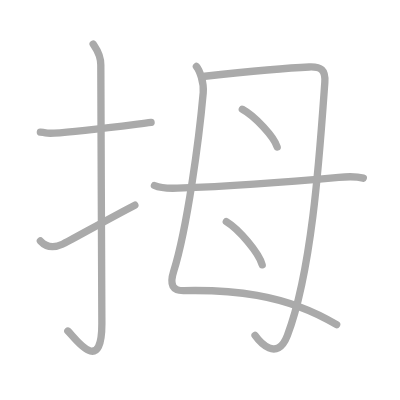
t = 0.00 s
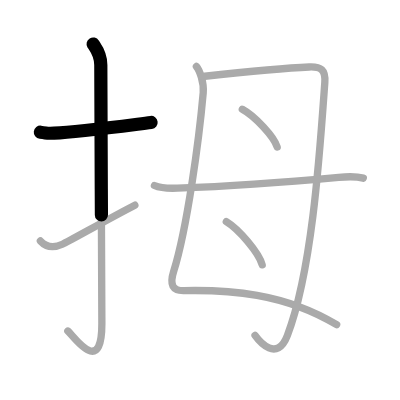
t = 1.50 s
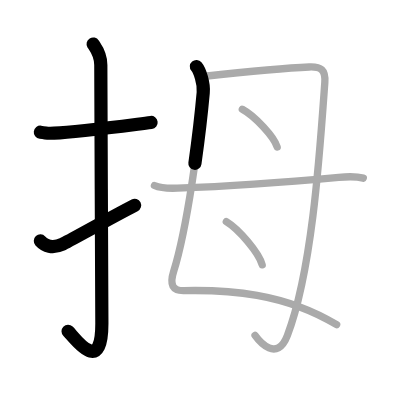
t = 3.25 s
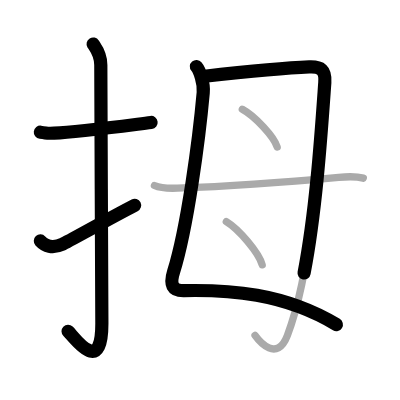
t = 4.75 s
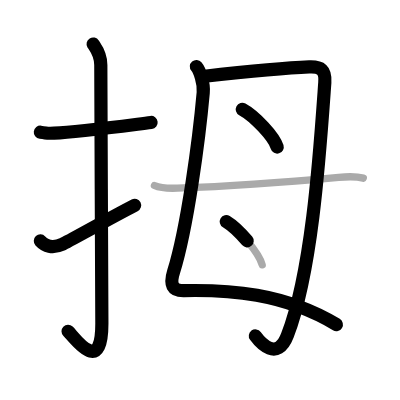
t = 6.50 s
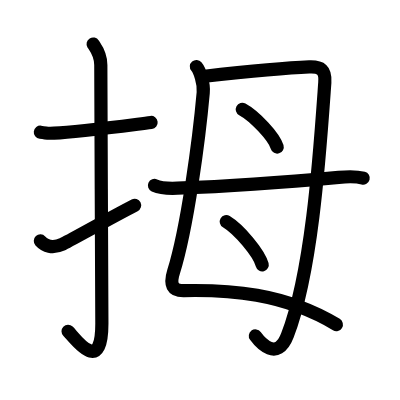
t = 8.00 s

The animated SVG that drew these frames (rendered in a browser with its animation timeline set to each time). Animation: 8 SMIL elements (animate=8); one cycle of 8.00 s.

<?xml version="1.0" standalone="no"?>
<!DOCTYPE svg PUBLIC "-//W3C//DTD SVG 1.1//EN"   "http://www.w3.org/Graphics/SVG/1.1/DTD/svg11.dtd">
<svg width="400px" height="400px"  version="1.1" xmlns="http://www.w3.org/2000/svg">
  <defs>
    <marker id="Triangle" viewBox="0 0 10 10" refX="0" refY="5" markerUnits="strokeWidth" markerWidth="3" style="stroke-opacity:0%;fill:#aaaaaa;" markerHeight="2" orient="auto">
      <path d="M 0 0 L 10 5 L 0 10 z" />
    </marker>
    
    <marker id="Arrow" viewBox="0 0 10 10" refX="5" refY="5" markerUnits="strokeWidth" markerWidth="1.8" style="stroke-opacity:0%;fill:#770000;" markerHeight="2" orient="auto">
      <path d="M 0 4 L 6 4 L 4 1 L 10 5 L 4 9 L 6 6 L 0 6 z" />
        <circle cx="5" cy="5" r="5" />
      </marker>
    
    <marker id="TriangleRed" viewBox="0 0 10 10" refX="0" refY="5" markerUnits="strokeWidth" markerWidth="3" style="stroke-opacity:0%;fill:#CC0000;" markerHeight="2" orient="auto">
      <path d="M 0 0 L 10 5 L 0 10 z" />
    </marker>
    
    <marker id="ArrowRed" viewBox="0 0 10 10" refX="5" refY="5" markerUnits="strokeWidth" markerWidth="1.8" style="stroke-opacity:0%;fill:#CC0000;" markerHeight="2" orient="auto">
      <path d="M 0 4 L 6 4 L 4 1 L 10 5 L 4 9 L 6 6 L 0 6 z" />
        <circle cx="5" cy="5" r="5" />
      </marker>
    
  </defs>
  
  <path style="fill:#ffffff; fill-opacity:100%; fill-rule:evenodd; stroke-width:0;" d="M 0 0 L 400px 0 L 400px 400px L 0 400px L 0 0" />

  <g transform="scale(3.6697247706422 3.6697247706422)">
<path style="fill:none; fill-opacity:0%; fill-rule:evenodd; stroke:#aaaaaa; stroke-opacity:100%; stroke-width: 1.5pt; stroke-linejoin:round; stroke-linecap:round;" d="M11 36.02c2.23 0.27 1.34 0.38 3.75 0.27C21 36 31.35 34.61 41.17 33.37"></path>
<path style="fill:none; fill-opacity:0%; fill-rule:evenodd; stroke:#aaaaaa; stroke-opacity:100%; stroke-width: 1.5pt; stroke-linejoin:round; stroke-linecap:round;" d="M25.38 12c0.58 0.95 2.09 2.58 2.09 5.72c0 15.8 0.29 58.56 0.29 70.42c0 14.78-7.55 3.66-9.27 2.07"></path>
<path style="fill:none; fill-opacity:0%; fill-rule:evenodd; stroke:#aaaaaa; stroke-opacity:100%; stroke-width: 1.5pt; stroke-linejoin:round; stroke-linecap:round;" d="M11 65.65c1.25 1.36 3.24 2.16 6 0.9c1.63-0.74 12.85-7.08 19.75-10.64"></path>
<path style="fill:none; fill-opacity:0%; fill-rule:evenodd; stroke:#aaaaaa; stroke-opacity:100%; stroke-width: 1.5pt; stroke-linejoin:round; stroke-linecap:round;" d="M53.52 18.12c0.88 1.03 2.1 4.43 1.86 7.11c-1.13 12.66-4.35 36.9-8.06 48.74c-1.13 3.61-0.34 5.28 2.8 5.22c12.1-0.25 27.13 0.56 41.62 9.29"></path>
<path style="fill:none; fill-opacity:0%; fill-rule:evenodd; stroke:#aaaaaa; stroke-opacity:100%; stroke-width: 1.5pt; stroke-linejoin:round; stroke-linecap:round;" d="M55.2 20.84c10.05-1.09 23.05-2.34 29.07-2.59c3.17-0.13 4.5 0.76 4.24 4.26c-1.35 18.82-3.4 51.17-10.2 68.91c-2.83 7.38-7.61 1.68-8.81 0"></path>
<path style="fill:none; fill-opacity:0%; fill-rule:evenodd; stroke:#aaaaaa; stroke-opacity:100%; stroke-width: 1.5pt; stroke-linejoin:round; stroke-linecap:round;" d="M66.03 29.79c3.35 1.81 8.66 7.46 9.5 10.28"></path>
<path style="fill:none; fill-opacity:0%; fill-rule:evenodd; stroke:#aaaaaa; stroke-opacity:100%; stroke-width: 1.5pt; stroke-linejoin:round; stroke-linecap:round;" d="M61.67 60.39c3.45 2.08 8.91 8.55 9.78 11.78"></path>
<path style="fill:none; fill-opacity:0%; fill-rule:evenodd; stroke:#aaaaaa; stroke-opacity:100%; stroke-width: 1.5pt; stroke-linejoin:round; stroke-linecap:round;" d="M42.09 50.54c1.63 0.74 4.61 0.81 6.25 0.74c14.15-0.53 28.36-1.53 43.96-2.96c2.7-0.25 5.35-0.15 6.7 0.22"></path>

<path style="fill:none; fill-opacity:0%; fill-rule:evenodd; stroke:#000000; stroke-opacity:100%; stroke-width: 2.7pt; stroke-linejoin:round; stroke-linecap:round;" d="M11 36.02c2.23 0.27 1.34 0.38 3.75 0.27C21 36 31.35 34.61 41.17 33.37" pathLength="100" stroke-dashoffset="100" stroke-dasharray="100 105"><animate id="dashAnim1" attributeName="stroke-dashoffset" from="100" to="0" dur="1s" calcMode="linear" fill="freeze"/></path>
<path style="fill:none; fill-opacity:0%; fill-rule:evenodd; stroke:#000000; stroke-opacity:100%; stroke-width: 2.7pt; stroke-linejoin:round; stroke-linecap:round;" d="M25.38 12c0.58 0.95 2.09 2.58 2.09 5.72c0 15.8 0.29 58.56 0.29 70.42c0 14.78-7.55 3.66-9.27 2.07" pathLength="100" stroke-dashoffset="100" stroke-dasharray="100 105"><animate id="dashAnim2" attributeName="stroke-dashoffset" from="100" to="0" dur="1s" calcMode="linear" begin="dashAnim1.end" fill="freeze"/></path>
<path style="fill:none; fill-opacity:0%; fill-rule:evenodd; stroke:#000000; stroke-opacity:100%; stroke-width: 2.7pt; stroke-linejoin:round; stroke-linecap:round;" d="M11 65.65c1.25 1.36 3.24 2.16 6 0.9c1.63-0.74 12.85-7.08 19.75-10.64" pathLength="100" stroke-dashoffset="100" stroke-dasharray="100 105"><animate id="dashAnim3" attributeName="stroke-dashoffset" from="100" to="0" dur="1s" calcMode="linear" begin="dashAnim2.end" fill="freeze"/></path>
<path style="fill:none; fill-opacity:0%; fill-rule:evenodd; stroke:#000000; stroke-opacity:100%; stroke-width: 2.7pt; stroke-linejoin:round; stroke-linecap:round;" d="M53.52 18.12c0.88 1.03 2.1 4.43 1.86 7.11c-1.13 12.66-4.35 36.9-8.06 48.74c-1.13 3.61-0.34 5.28 2.8 5.22c12.1-0.25 27.13 0.56 41.62 9.29" pathLength="100" stroke-dashoffset="100" stroke-dasharray="100 105"><animate id="dashAnim4" attributeName="stroke-dashoffset" from="100" to="0" dur="1s" calcMode="linear" begin="dashAnim3.end" fill="freeze"/></path>
<path style="fill:none; fill-opacity:0%; fill-rule:evenodd; stroke:#000000; stroke-opacity:100%; stroke-width: 2.7pt; stroke-linejoin:round; stroke-linecap:round;" d="M55.2 20.84c10.05-1.09 23.05-2.34 29.07-2.59c3.17-0.13 4.5 0.76 4.24 4.26c-1.35 18.82-3.4 51.17-10.2 68.91c-2.83 7.38-7.61 1.68-8.81 0" pathLength="100" stroke-dashoffset="100" stroke-dasharray="100 105"><animate id="dashAnim5" attributeName="stroke-dashoffset" from="100" to="0" dur="1s" calcMode="linear" begin="dashAnim4.end" fill="freeze"/></path>
<path style="fill:none; fill-opacity:0%; fill-rule:evenodd; stroke:#000000; stroke-opacity:100%; stroke-width: 2.7pt; stroke-linejoin:round; stroke-linecap:round;" d="M66.03 29.79c3.35 1.81 8.66 7.46 9.5 10.28" pathLength="100" stroke-dashoffset="100" stroke-dasharray="100 105"><animate id="dashAnim6" attributeName="stroke-dashoffset" from="100" to="0" dur="1s" calcMode="linear" begin="dashAnim5.end" fill="freeze"/></path>
<path style="fill:none; fill-opacity:0%; fill-rule:evenodd; stroke:#000000; stroke-opacity:100%; stroke-width: 2.7pt; stroke-linejoin:round; stroke-linecap:round;" d="M61.67 60.39c3.45 2.08 8.91 8.55 9.78 11.78" pathLength="100" stroke-dashoffset="100" stroke-dasharray="100 105"><animate id="dashAnim7" attributeName="stroke-dashoffset" from="100" to="0" dur="1s" calcMode="linear" begin="dashAnim6.end" fill="freeze"/></path>
<path style="fill:none; fill-opacity:0%; fill-rule:evenodd; stroke:#000000; stroke-opacity:100%; stroke-width: 2.7pt; stroke-linejoin:round; stroke-linecap:round;" d="M42.09 50.54c1.63 0.74 4.61 0.81 6.25 0.74c14.15-0.53 28.36-1.53 43.96-2.96c2.7-0.25 5.35-0.15 6.7 0.22" pathLength="100" stroke-dashoffset="100" stroke-dasharray="100 105"><animate id="dashAnim8" attributeName="stroke-dashoffset" from="100" to="0" dur="1s" calcMode="linear" begin="dashAnim7.end" fill="freeze"/></path>

</g>

</svg>  
          
